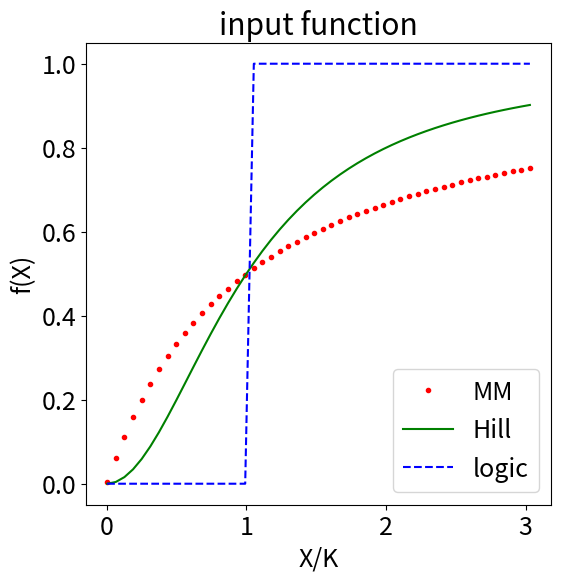
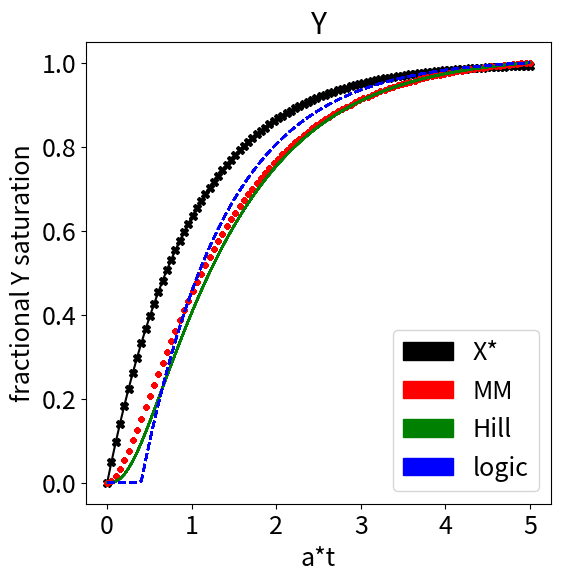

These figures' Python source, in order:
import numpy as np
from scipy.integrate import odeint
import matplotlib.pyplot as plt
import matplotlib.patches as mpatches


X = np.linspace(.001,1)

# define constants

a = 1 # removal rate
K = 0.33 # dissociation constant
n = 2 # hill coefficient

# INPUT FUNCTION DEFINITIONS

# MM input function
def MM_fxn(X):
    f_X = X / (K + X)
    return f_X

# hill input function
def hill_fxn(X):
    f_X = X**n / (K**n + X**n)
    return f_X

# logic input function
def logic_fxn(X):
    f_X = []
    for value in X:
        if value >= K:
            f_X.append(1)
        if value < K:
            f_X.append(0)
    return f_X

# define input function
input1 = MM_fxn(X)
input2 = hill_fxn(X)
input3 = logic_fxn(X)

# plot input fxns
plt.rcParams.update({'font.size': 18})

fig1 = plt.figure(figsize=(6,6))
plt.title('input function')
plt.plot(X/K, input1, 'r.')
plt.plot(X/K, input2, 'g')
plt.plot(X/K, input3, 'b--')
plt.xlabel('X/K')
plt.ylabel('f(X)')

# legend
plt.legend(labels=['MM', 'Hill', 'logic'], loc = 'lower right')

# function returning dy/dt
def y_activation_1(Y, t):
    x_star = (1/a)*(1-np.exp(-a*t))
    dy_dt_1 = MM_fxn(x_star) - a*Y
    return dy_dt_1

def y_activation_2(Y, t):
    x_star = (1/a)*(1-np.exp(-a*t))
    dy_dt_2 = hill_fxn(x_star) - a*Y
    return dy_dt_2

x_star_array = []
def y_activation_3(Y, t):
    x_star = (1/a)*(1-np.exp(-a*t))
    if x_star >= K:
        x_star = 1
    if x_star < K:
        x_star = 0
    dy_dt_3 = x_star - a*Y
    return dy_dt_3

# initial condition
y0 = np.zeros(50)

# time points
t = np.linspace(0,5, 100)

# solve ODE
Y1 = odeint(y_activation_1, y0, t)
Y2 = odeint(y_activation_2, y0, t)
Y3 = odeint(y_activation_3, y0, t)

# plot results
fig2 = plt.figure(figsize = (6,6))
plt.title('Y')
plt.plot(a*t, (1/a)*(1-np.exp(-a*t)), 'k', marker = 'X', label = 'X*')
plt.plot(a*t, Y1 / Y1[-1] , 'r.', label = 'MM')
plt.plot(a*t, Y2 / Y2[-1] , 'g', label = 'Hill')
plt.plot(a*t, Y3 / Y3[-1] , 'b--', label = 'logic')
plt.xlabel('a*t')
plt.ylabel('fractional Y saturation')
plt.ylim(-.05, 1.05)

# legend
X = mpatches.Patch(color = 'k', label = 'X*')
MM = mpatches.Patch(color = 'r', label = 'MM')
Hill = mpatches.Patch(color = 'g', label = 'Hill')
logic = mpatches.Patch(color = 'b', label = 'logic')

plt.legend(handles=[X, MM, Hill, logic], loc = 'lower right')

